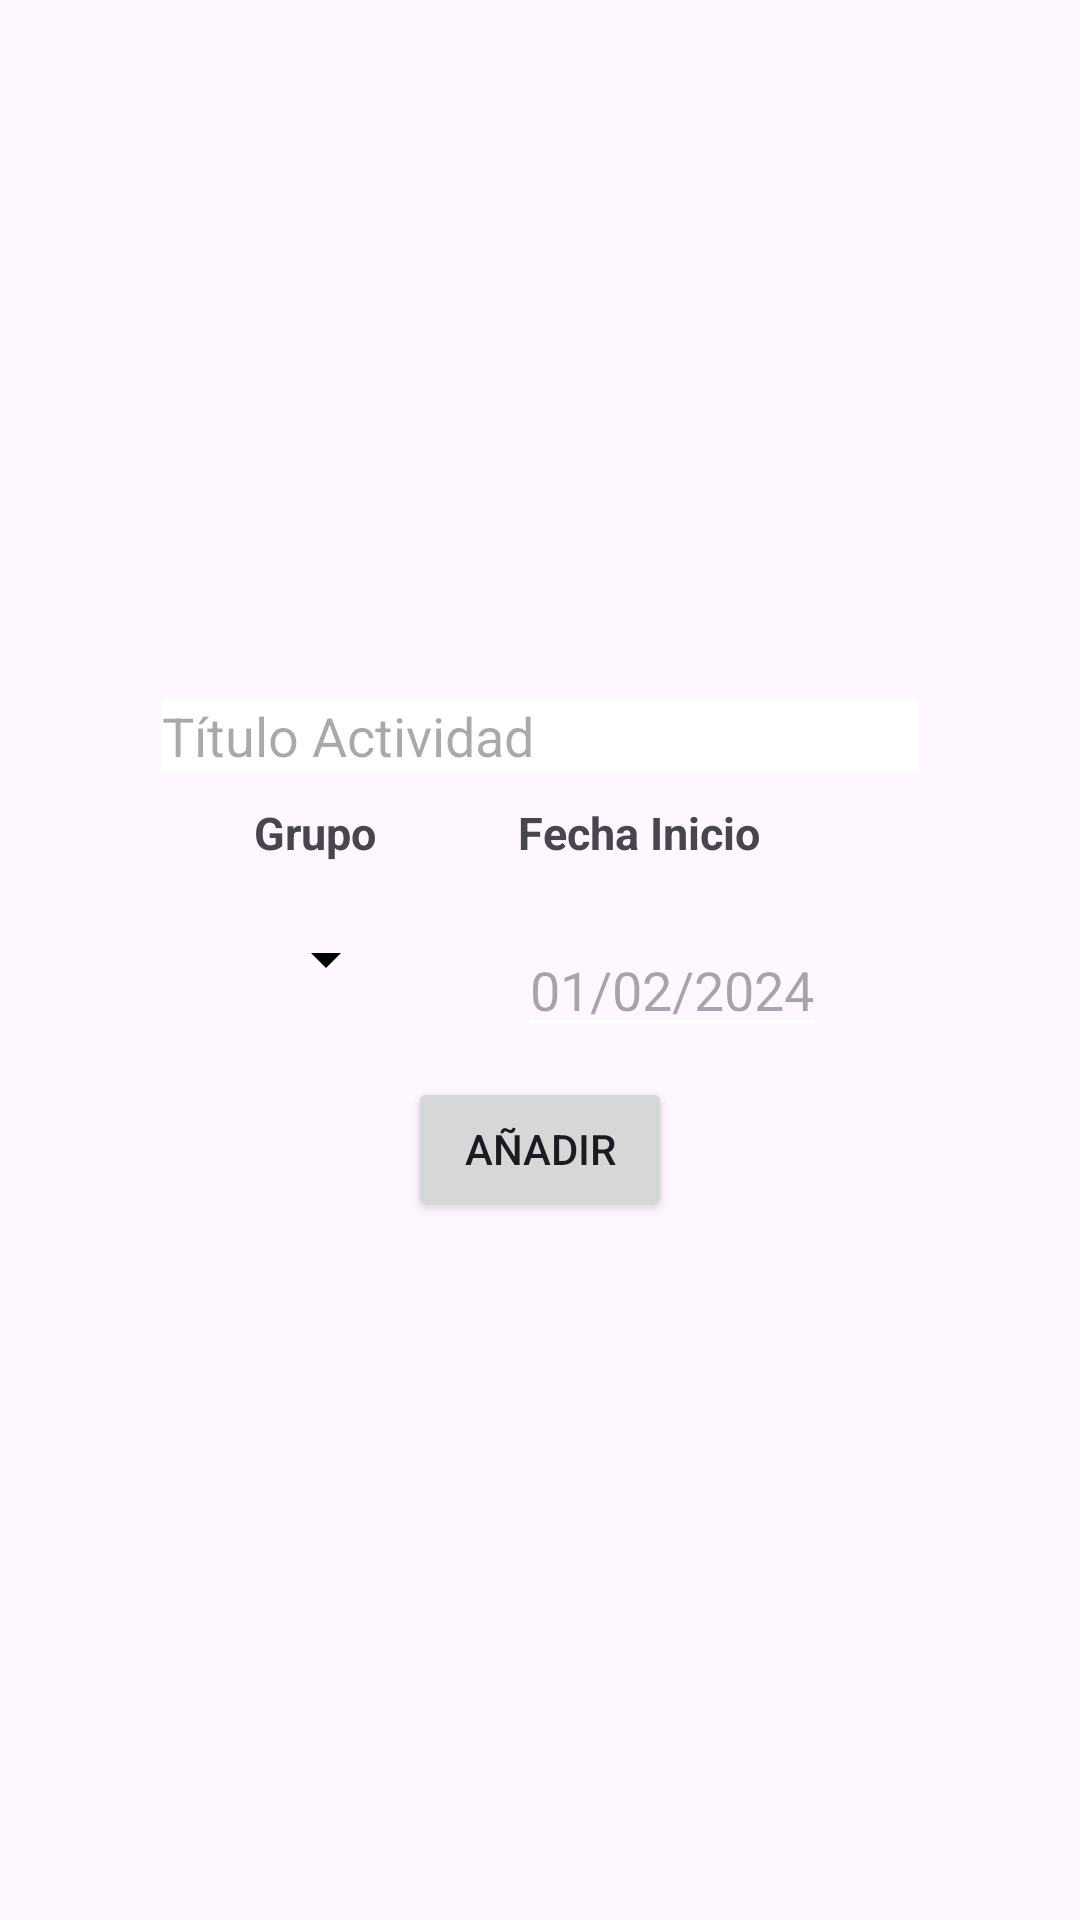

This screen was rendered from an Android layout file. Write that file and the resources it references.
<!-- AndroidManifest.xml: application theme Theme.AppPlanifica -->
<!-- res/layout/layout_dialog_add_actividades_extra.xml -->
<?xml version="1.0" encoding="utf-8"?>
<LinearLayout xmlns:android="http://schemas.android.com/apk/res/android"
    android:layout_width="match_parent"
    android:layout_height="wrap_content"
    android:orientation="vertical">
    <LinearLayout
        android:gravity="center"
        android:padding="35dp"
        android:layout_width="match_parent"
        android:layout_height="match_parent"
        android:orientation="vertical"
        android:background="@color/fondo_dialog">
        <EditText
            android:id="@+id/et_titulo_actividad_dialog"
            android:layout_width="wrap_content"
            android:layout_height="wrap_content"
            android:hint="Título Actividad"
            android:ems="12"
            android:background="@color/white"
            android:layout_marginBottom="10dp"/>
        <LinearLayout
            android:layout_width="wrap_content"
            android:layout_height="wrap_content">
            <LinearLayout
                android:layout_width="wrap_content"
                android:layout_height="wrap_content"
                android:orientation="vertical">
                <TextView
                    android:layout_width="wrap_content"
                    android:layout_height="wrap_content"
                    android:text="Grupo"
                    android:textSize="15sp"
                    android:textStyle="bold"
                    android:layout_marginBottom="20dp"/>
                <Spinner
                    android:paddingTop="15dp"
                    android:backgroundTint="@color/black"
                    android:id="@+id/sp_grupos_dialog"
                    android:layout_width="wrap_content"
                    android:layout_height="wrap_content"/>
            </LinearLayout>
            <LinearLayout
                android:layout_width="wrap_content"
                android:layout_height="wrap_content"
                android:orientation="vertical"
                android:paddingStart="40dp">
                <TextView
                    android:layout_width="wrap_content"
                    android:layout_height="wrap_content"
                    android:text="Fecha Inicio"
                    android:textSize="15sp"
                    android:textStyle="bold"
                    android:layout_marginBottom="20dp"/>
                <EditText
                    android:id="@+id/et_fecha_actividad_extra"
                    android:layout_width="wrap_content"
                    android:layout_height="wrap_content"
                    android:hint="01/02/2024"/>
            </LinearLayout>
        </LinearLayout>
        <Button
            android:id="@+id/btn_add_actividad_extra"
            android:layout_width="wrap_content"
            android:layout_height="wrap_content"
            android:layout_gravity="center"
            android:text="Añadir"
            android:layout_marginTop="10dp"/>
    </LinearLayout>
</LinearLayout>
<!-- resources referenced by this layout -->
<resources>
  <color name="black">#FF000000</color>
  <color name="white">#FFFFFFFF</color>
  <style name="Theme.AppPlanifica" parent="Base.Theme.AppPlanifica" />
  <style name="Base.Theme.AppPlanifica" parent="Theme.Material3.DayNight.NoActionBar">
          
          
          <item name="titleTextColor">@color/white</item>
          <item name="android:colorControlNormal">@color/white</item>
      </style>
</resources>
